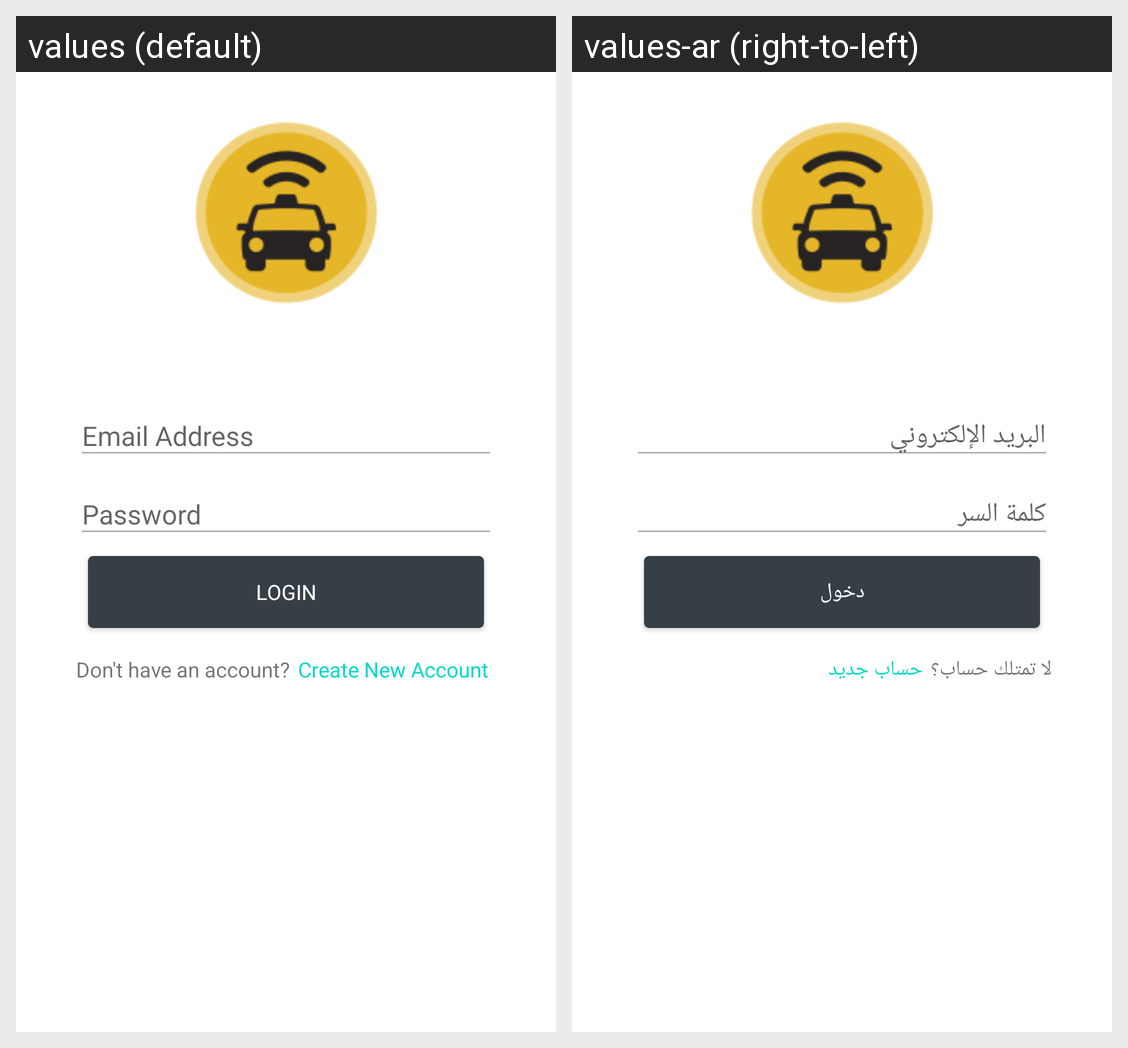

The Android screen above is rendered under two locales of the same app. Produce the string resources it draws, with the default and per-locale values.
Android screen res/layout/activity_login.xml rendered under 2 locales, left to right: values (default), values-ar (right-to-left). Device: Nexus 5 (rendered at 1080×1920; each locale shown at half size, 540×960, under a caption strip naming it); theme MaterialTheme.
Strings drawn on this screen, with the default value and each locale's value (text and hints the layout hard-codes, and strings that could not be matched under every locale, appear in the picture but are not listed):

string_login
  values: Login
  values-ar: دخول

ui_label_dont_have_account
  values: Don't have an account?
  values-ar: لا تمتلك حساب؟

ui_button_create_account
  values: Create New Account
  values-ar: حساب جديد
